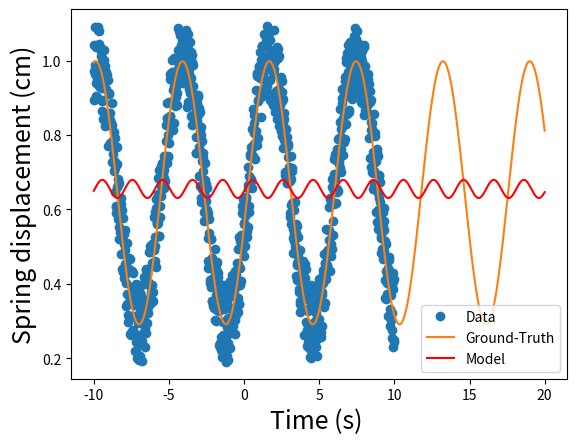

Recreate this plot in Python.
#--------------------------------
#SIMPLE UNIVARIABLE REGRESSION EXAMPLE
#--------------------------------

import numpy as np
import matplotlib
import matplotlib.pyplot as plt
from   scipy.optimize import curve_fit

#------------------------
#GENERATE TOY DATA
#------------------------

#GROUND-TRUTH PARENT FUNCTION
def f(x):  #vectorized; array [x1,x2 ... xN] --> f [y1,y2 ... yN]
	out=np.sin(x)
	# out=x
	# out=x**2.0
	#out=np.exp(-x**2.0)
	return out

#PARAMETERIZED GROUND-TRUTH 
def G(x,p=[1.,1.,1,1.]):
	return p[0]*f((x-p[1])/p[2])+p[3]

#NOISY DATA
N=1000; xmin=-10; xmax=10
x = np.linspace(xmin,xmax,N)
ground_truth_param=np.random.uniform(0,1,size=4)
print("ground_truth_param",ground_truth_param)
y = G(x,ground_truth_param)  #PRISTINE DATA
#noise=np.random.normal(loc=0.0, scale=0.05*(max(y)-min(y)),size=len(x))
noise=0.15*(max(y)-min(y))*np.random.uniform(-1,1,size=len(x))
yn = y + noise

#GROUND TRUTH DATA
xe = np.linspace(xmin,2*xmax,int(2*N))
ye = G(xe,ground_truth_param)

#------------------------
#FIT MODEL
#------------------------

# ##FITTING MODEL
model_type="L";  po=[1.,1.]		#linear
model_type="Q";  po=[1.,1.,1.0]		#quad
model_type="S";  po=np.random.uniform(0.,1.,size=4)

def model(x,p):
	if(model_type=="L"): return p[0]*x+p[1] 
	if(model_type=="Q"): return p[0]*x*x+p[0]*x+p[1] 
	if(model_type=="S"): return p[0]*np.sin((x-p[1])/p[2])+p[3]

count=0
def loss(p):
	global count
	yp=model(x,p) #model predictions for given parameterization p
	#print(yp,yn)
	RMSE=(np.mean((yn-yp)**2.0))*0.5
	count+=1
	if(count%25==0):
		print(count,RMSE,p)
	return RMSE

from scipy.optimize import minimize
res = minimize(loss, po, method='BFGS', tol=1e-15)
popt=res.x
print("OPTIMAL PARAM:",popt)

#------------------------
#PLOT
#------------------------

fig, ax = plt.subplots()
ax.plot(x, yn, 'o', label='Data')
ax.plot(xe, ye, '-', label='Ground-Truth')
ax.plot(xe, model(xe, popt), 'r-', label="Model")

ax.legend()
FS=18   #FONT SIZE
plt.xlabel('Time (s) ', fontsize=FS)
plt.ylabel('Spring displacement (cm)', fontsize=FS)

plt.show()

